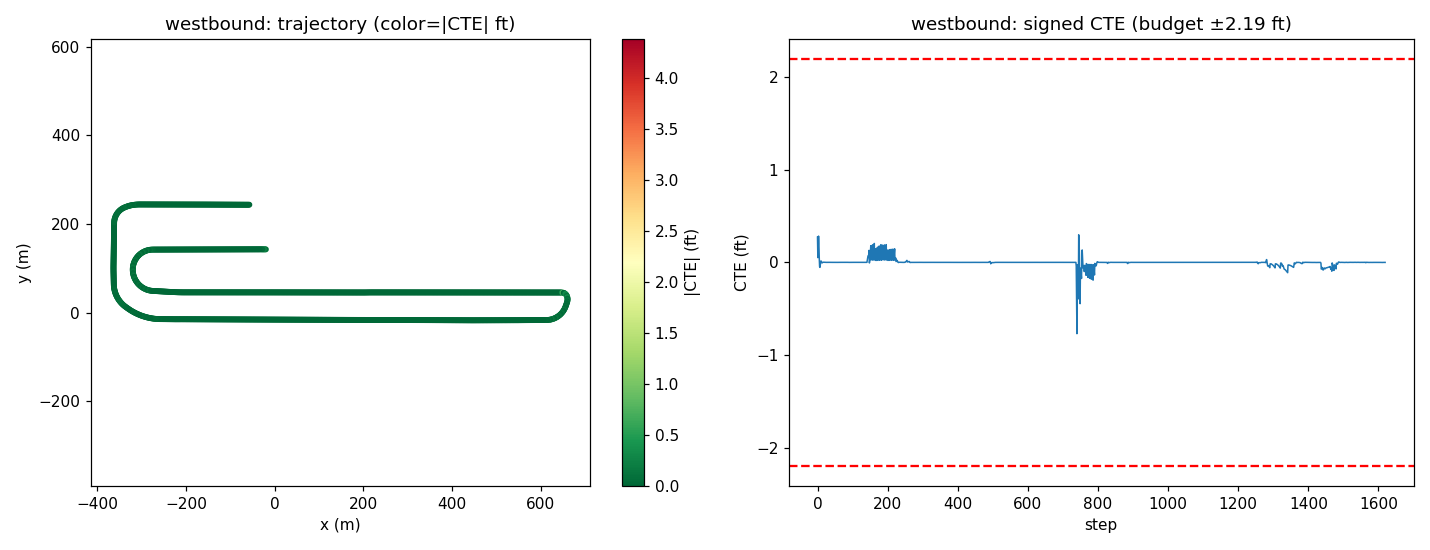

Source data for this figure (header and first rows):
step, time_sec, steer_norm, steer_rad, cte_m, cte_ft, speed_mph, x, y, yaw
0, 0.0, 0.1397, 0.1706, 0.08292, 0.272, 20.17, -19.83, 142.5, 171.8
1, 0.2, 0.01358, 0.01659, 0.01558, 0.05112, 19.71, -21.61, 142.6, 179.2
2, 0.4, -0.04702, -0.05745, 0.05705, 0.1872, 19.03, -23.35, 142.5, -177.9
3, 0.6, -0.07239, -0.08844, 0.08637, 0.2834, 18.4, -25.02, 142.5, -178.8
4, 0.8, 0.001301, 0.001589, 0.06131, 0.2012, 18.34, -26.66, 142.5, 179.1
5, 1.0, 0.03239, 0.03957, 0.01421, 0.04661, 18.98, -28.32, 142.6, 178.5
6, 1.2, 0.02145, 0.02621, -0.01367, -0.04484, 19.76, -30.06, 142.6, 179.3
7, 1.4, 0.003515, 0.004294, -0.01642, -0.05388, 20.09, -31.85, 142.6, -179.8
8, 1.6, -0.005145, -0.006285, -0.007375, -0.0242, 19.91, -33.64, 142.6, -179.5
9, 1.8, -0.005276, -0.006446, 0.001059, 0.003476, 19.55, -35.41, 142.6, -179.6
10, 2.0, -0.005302, -0.006477, 0.004709, 0.01545, 19.34, -37.15, 142.5, -179.8
11, 2.2, 0.001124, 0.001373, 0.002808, 0.009213, 19.45, -38.88, 142.5, -180
12, 2.4, 0.003032, 0.003704, -0.0005495, -0.001803, 19.75, -40.64, 142.5, -180
13, 2.6, 0.001224, 0.001495, -0.001719, -0.005641, 20.01, -42.42, 142.5, -179.9
14, 2.8, -0.0004675, -0.0005711, -0.000963, -0.003159, 20.05, -44.21, 142.5, -179.8
15, 3.0, -0.0008055, -0.0009841, 0.0001556, 0.0005104, 19.93, -46, 142.5, -179.8
16, 3.2, -0.0003967, -0.0004847, 0.0005979, 0.001962, 19.79, -47.78, 142.5, -179.9
17, 3.4, -2.7720546262973505e-06, -3.386619136947473e-06, 0.0005128, 0.001682, 19.76, -49.55, 142.5, -179.9
18, 3.6, 0.0001352, 0.0001652, 0.0002603, 0.0008539, 19.84, -51.32, 142.5, -179.9
19, 3.8, 0.0001907, 0.0002329, 2.5360755338810475e-05, 8.320458054578295e-05, 19.96, -53.1, 142.5, -179.9
20, 4.0, 4.759717491845781e-05, 5.81494685978799e-05, -4.2221706467855625e-05, -0.0001385, 20.03, -54.9, 142.5, -179.9
21, 4.2, -3.539516131305409e-05, -4.3242268576158184e-05, -4.995845767017033e-05, -0.0001639, 20.02, -56.69, 142.5, -179.9
22, 4.4, -3.32058928249655e-05, -4.056763926426035e-05, -2.5584942839005373e-05, -8.394010386392239e-05, 19.96, -58.48, 142.5, -179.9
23, 4.6, -1.6706082127326443e-05, -2.0409820534954717e-05, 5.901971997729236e-06, 1.9363425809029984e-05, 19.91, -60.26, 142.5, -179.9
24, 4.8, -1.9130912185769785e-05, -2.3372235417354945e-05, 5.8302786929654264e-05, 0.0001913, 19.92, -62.04, 142.5, -179.9
25, 5.0, -8.490230756380428e-06, -1.0372514915069969e-05, 8.922813243776833e-05, 0.0002927, 19.96, -63.83, 142.5, -179.9
26, 5.2, -7.281910800112338e-06, -8.896310424497243e-06, 0.0001299, 0.0004263, 20, -65.62, 142.5, -179.9
27, 5.4, -4.182208004160762e-06, -5.109403518683203e-06, 0.0001408, 0.0004619, 20.02, -67.41, 142.5, -179.9
28, 5.6, 4.869090027662184e-07, 5.94856728679489e-07, 0.0001483, 0.0004867, 20, -69.2, 142.5, -179.9
29, 5.8, -9.222358002162546e-07, -1.1266954771241983e-06, 9.368310894519705e-05, 0.0003074, 19.98, -70.99, 142.5, -179.9
30, 6.0, 3.0500552492650536e-05, 3.726252498027116e-05, 3.2434623989180227e-05, 0.0001064, 19.97, -72.78, 142.5, -179.9
31, 6.2, 1.3703422341695806e-06, 1.6741471074849766e-06, 5.3593654316694684e-05, 0.0001758, 19.97, -74.57, 142.5, -179.9
32, 6.4, -1.1913615671953231e-05, -1.4554864266425262e-05, 6.249483852976257e-05, 0.000205, 19.99, -76.36, 142.5, -179.9
33, 6.6, -9.741303823699503e-06, -1.1900950881413683e-05, 9.536466712562296e-05, 0.0003129, 20.01, -78.15, 142.5, -179.9
34, 6.8, -4.492931930910096e-06, -5.489014939992864e-06, 0.0001285, 0.0004216, 20.01, -79.94, 142.5, -179.9
35, 7.0, -7.640378271987597e-06, -9.334250134887247e-06, 0.0001472, 0.000483, 20, -81.73, 142.4, -179.9
36, 7.2, 1.19017036092175e-05, 1.4540311299381019e-05, 8.665752342862181e-05, 0.0002843, 19.99, -83.52, 142.4, -179.9
37, 7.4, 6.7169569708781985e-06, 8.206106331321895e-06, 9.818583363346975e-05, 0.0003221, 19.99, -85.31, 142.4, -179.9
38, 7.6, -2.997641331919237e-05, -3.662218415205732e-05, 0.0001195, 0.0003921, 19.99, -87.1, 142.4, -179.9
39, 7.8, 2.7680633400256597e-05, 3.3817429825093485e-05, 5.334132479548341e-05, 0.000175, 20, -88.89, 142.4, -179.9
40, 8.0, 2.1502132722831123e-05, 2.6269155547482784e-05, 3.611519274921977e-05, 0.0001185, 20, -90.68, 142.4, -179.9
41, 8.2, 7.232333212541024e-07, 8.83574148576137e-07, 4.173330778535413e-05, 0.0001369, 20, -92.47, 142.4, -179.9
42, 8.4, -9.86309910136399e-06, -1.2049748172136387e-05, 5.862530445131372e-05, 0.0001923, 20, -94.26, 142.4, -179.9
43, 8.6, -1.3327374601289959e-05, -1.6282053550395944e-05, 7.765276996040681e-05, 0.0002548, 20, -96.05, 142.4, -179.9
44, 8.8, -2.5275465054298086e-06, -3.0879035656835973e-06, 9.622900814919874e-05, 0.0003157, 20, -97.84, 142.4, -179.9
45, 9.0, -9.644650220841533e-06, -1.17828691748021e-05, 0.000149, 0.0004889, 20, -99.63, 142.4, -179.9
46, 9.2, -4.101962689574113e-07, -5.011367817852694e-07, 0.0001321, 0.0004333, 20, -101.4, 142.4, -179.9
47, 9.4, -9.910065395044679e-07, -1.2107126893126084e-06, 0.0001567, 0.0005142, 20, -103.2, 142.4, -179.9
48, 9.6, 3.551808650606058e-06, 4.339244628445421e-06, 8.419386135856324e-05, 0.0002762, 20, -105, 142.4, -179.9
49, 9.8, -2.1520953684468525e-06, -2.6292149116315195e-06, 9.298863692459381e-05, 0.0003051, 20, -106.8, 142.4, -179.9
50, 10.0, 1.0849998776517492e-05, 1.325544350527142e-05, 8.039848647589556e-05, 0.0002638, 20, -108.6, 142.4, -179.9
51, 10.2, -1.1354592882247984e-06, -1.3871906124242363e-06, 9.674507609229118e-05, 0.0003174, 20, -110.4, 142.4, -179.9
52, 10.4, -5.100082394258523e-06, -6.230770661065637e-06, 0.000116, 0.0003806, 20, -112.2, 142.4, -179.9
53, 10.6, -8.251121290314575e-06, -1.0080394880377317e-05, 0.0001352, 0.0004436, 20, -114, 142.4, -179.9
54, 10.8, 1.1109794281615148e-05, 1.3572835673849227e-05, 8.99515380228627e-05, 0.0002951, 20, -115.7, 142.4, -179.9
55, 11.0, 3.995127476212227e-06, 4.880847237688478e-06, 0.0001123, 0.0003685, 20, -117.5, 142.4, -179.9
56, 11.2, -6.266216174655888e-06, -7.655436300577098e-06, 0.0001251, 0.0004106, 20, -119.3, 142.4, -179.9
57, 11.4, -3.990062315086651e-05, -4.874659130341361e-05, 0.0001429, 0.0004688, 20, -121.1, 142.4, -179.9
58, 11.6, 5.187346612414398e-05, 6.33738135638667e-05, 2.3300202388141372e-05, 7.644423600310974e-05, 20, -122.9, 142.4, -179.9
59, 11.8, 4.257479334452948e-05, 5.201362502901166e-05, -4.940981440105336e-06, -1.621056954795519e-05, 20, -124.7, 142.3, -179.9
... 1,560 more rows
